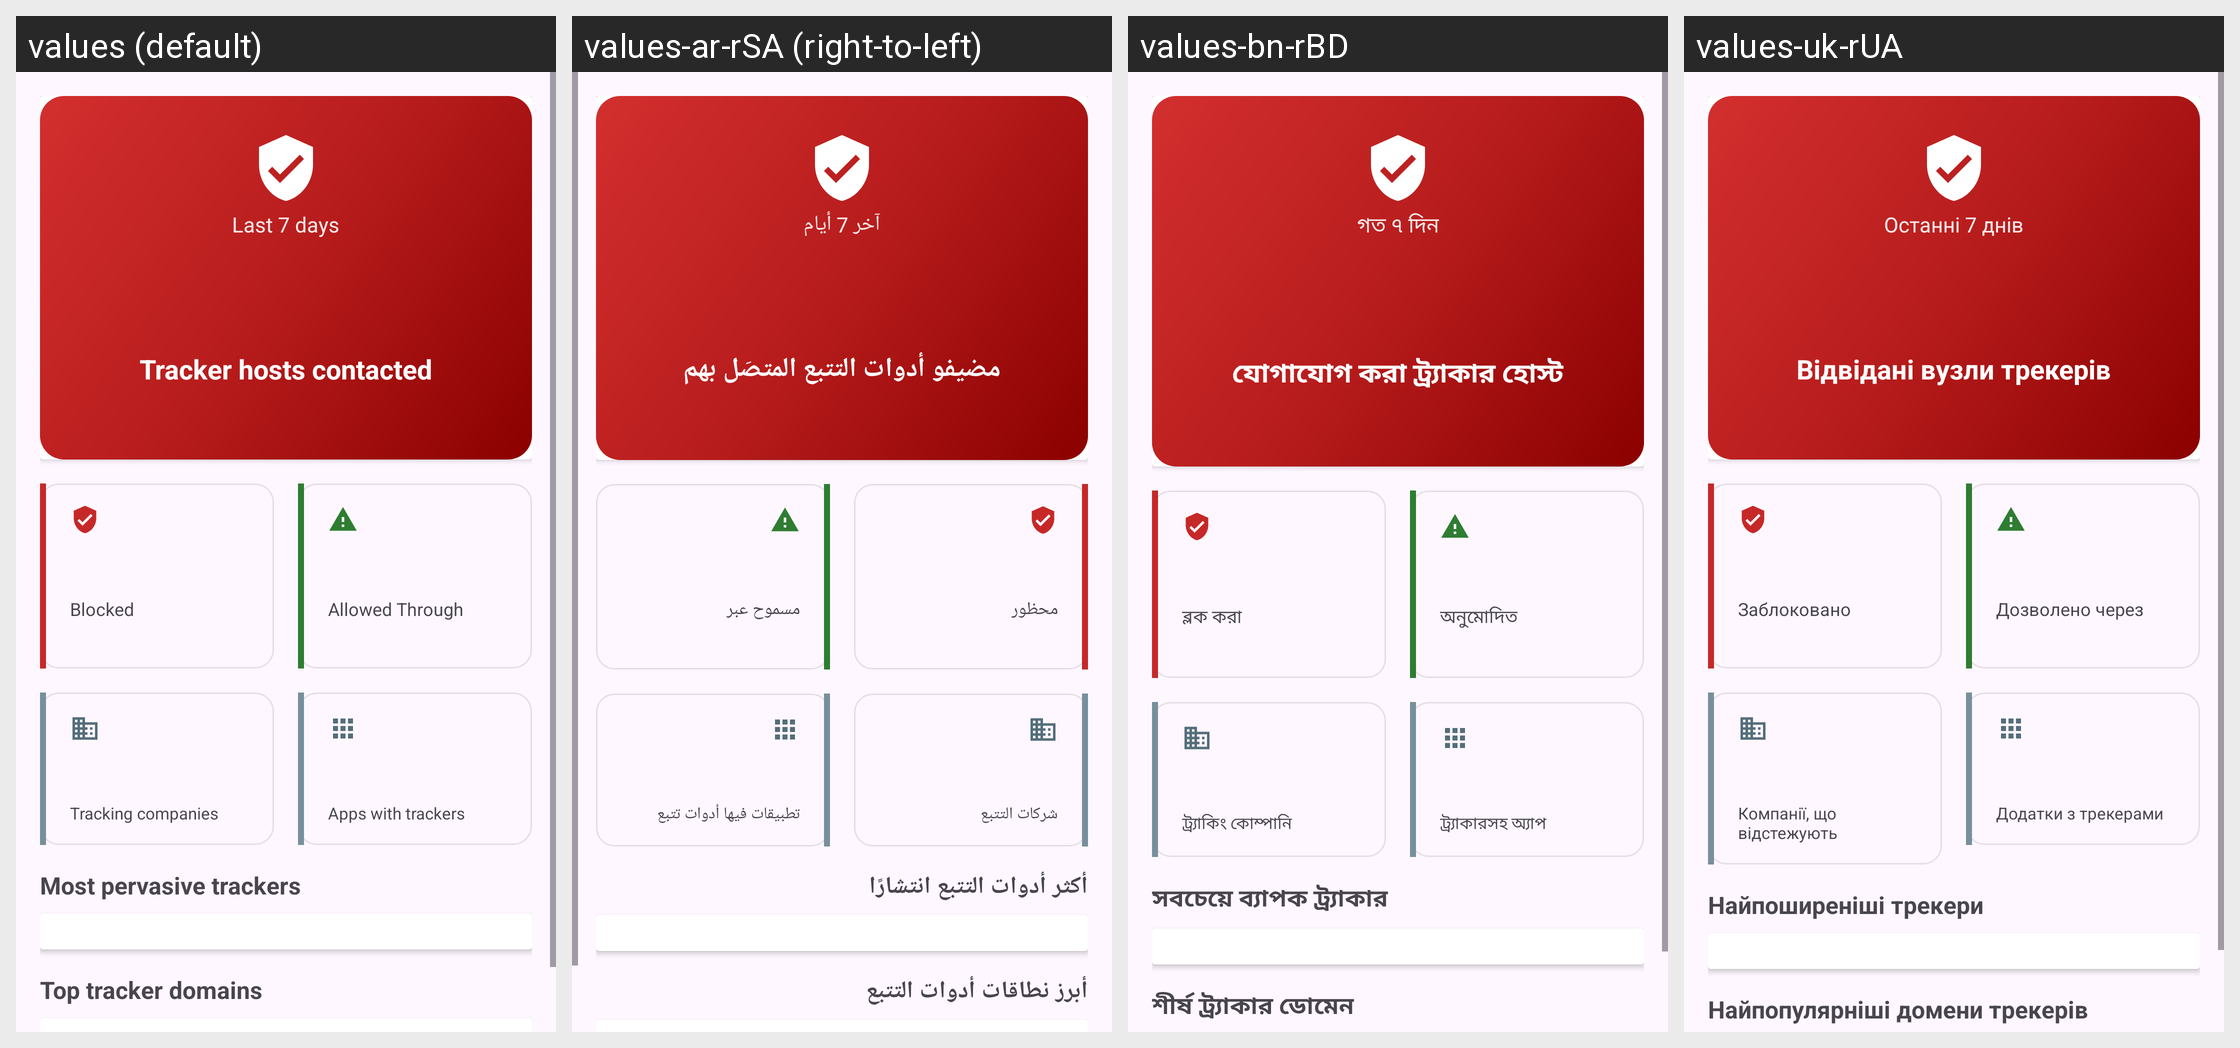

For this localized Android screen grid, give each drawn string resource with its value in every locale shown.
Android screen res/layout/activity_insights.xml rendered under 4 locales, left to right: values (default), values-ar-rSA (right-to-left), values-bn-rBD, values-uk-rUA. Device: Nexus 5 (rendered at 1080×1920; each locale shown at half size, 540×960, under a caption strip naming it); theme AppThemeRed.
Other locales in the repository, not shown: values-cs-rCZ, values-da-rDK, values-de, values-de-rDE, values-el-rGR, values-en, values-es, values-es-rES, values-et-rEE, values-eu-rES, values-fa-rIR, values-fi-rFI, values-fr, values-fr-rFR, values-gl-rES, values-hu-rHU, values-is-rIS, values-it-rIT, values-iw-rIL, values-ja-rJP, values-ko-rKR, values-nl-rNL, values-no-rNO, values-pl-rPL, values-pt-rBR, values-pt-rPT, values-ro-rRO, values-ru-rRU, values-sl-rSI, values-sv-rSE, values-ta-rIN, values-te-rIN, values-tr-rTR, values-vi-rVN, values-zh-rCN, values-zh-rTW.
Strings drawn on this screen, with the default value and each locale's value (text and hints the layout hard-codes, and strings that could not be matched under every locale, appear in the picture but are not listed):

insights_subtitle_7days
  values: Last 7 days
  values-ar-rSA: آخر 7 أيام
  values-bn-rBD: গত ৭ দিন
  values-uk-rUA: Останні 7 днів

insights_tracking_attempts
  values: Tracker hosts contacted
  values-ar-rSA: مضيفو أدوات التتبع المتصَل بهم
  values-bn-rBD: যোগাযোগ করা ট্র্যাকার হোস্ট
  values-uk-rUA: Відвідані вузли трекерів

insights_blocked
  values: Blocked
  values-ar-rSA: محظور
  values-bn-rBD: ব্লক করা
  values-uk-rUA: Заблоковано

insights_allowed
  values: Allowed Through
  values-ar-rSA: مسموح عبر
  values-bn-rBD: অনুমোদিত
  values-uk-rUA: Дозволено через

insights_tracker_companies
  values: Tracking companies
  values-ar-rSA: شركات التتبع
  values-bn-rBD: ট্র্যাকিং কোম্পানি
  values-uk-rUA: Компанії, що відстежують

insights_apps_with_trackers
  values: Apps with trackers
  values-ar-rSA: تطبيقات فيها أدوات تتبع
  values-bn-rBD: ট্র্যাকারসহ অ্যাপ
  values-uk-rUA: Додатки з трекерами

insights_pervasive_trackers
  values: Most pervasive trackers
  values-ar-rSA: أكثر أدوات التتبع انتشارًا
  values-bn-rBD: সবচেয়ে ব্যাপক ট্র্যাকার
  values-uk-rUA: Найпоширеніші трекери

insights_top_domains
  values: Top tracker domains
  values-ar-rSA: أبرز نطاقات أدوات التتبع
  values-bn-rBD: শীর্ষ ট্র্যাকার ডোমেন
  values-uk-rUA: Найпопулярніші домени трекерів
